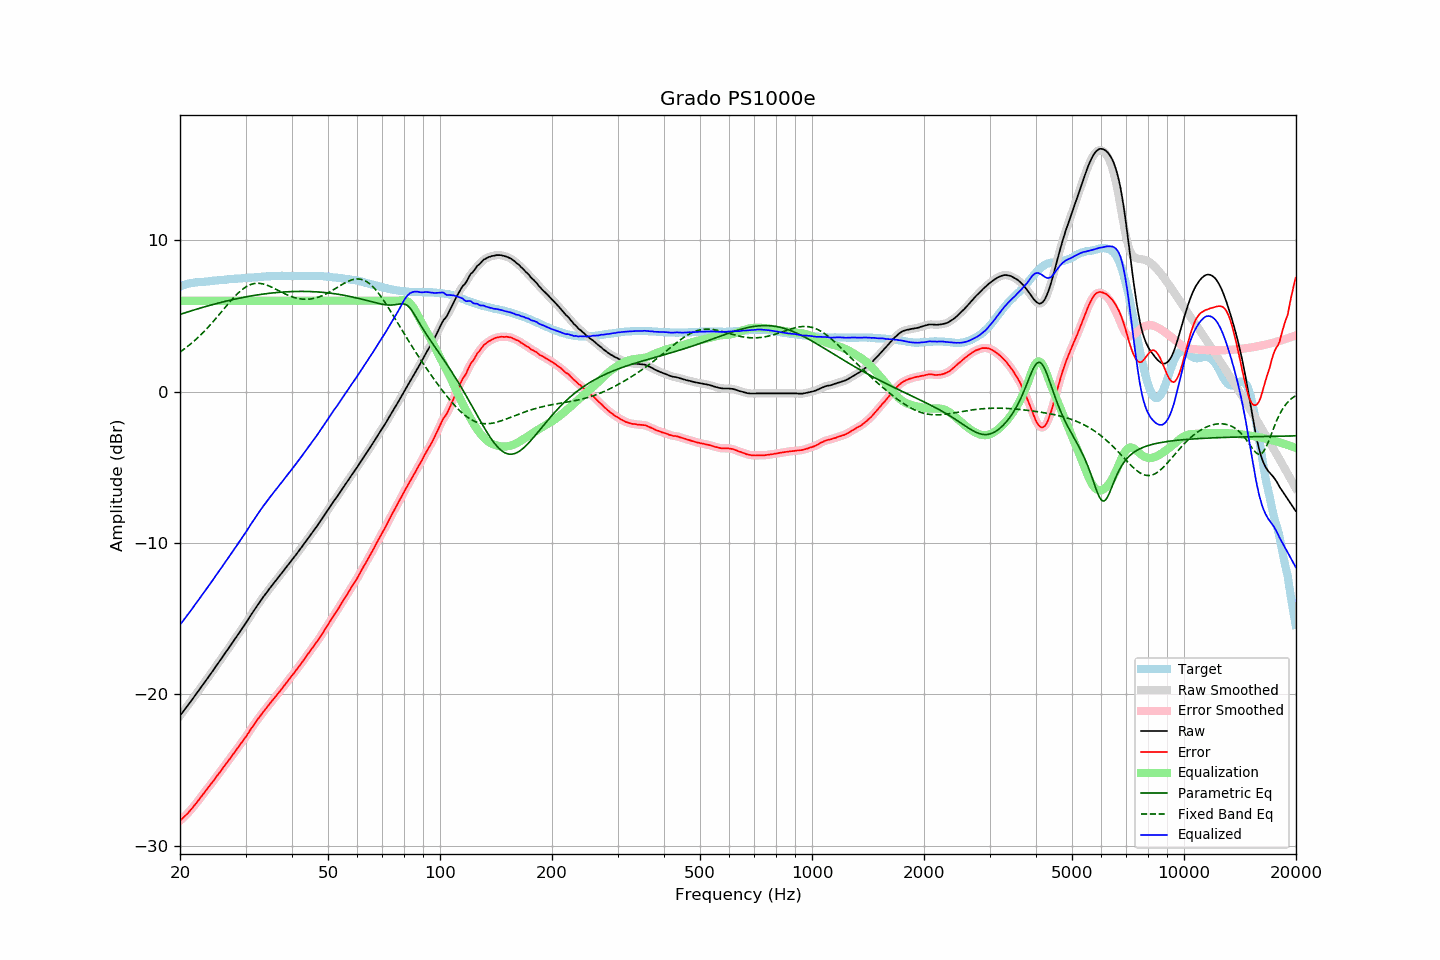

Source data for this figure (header and first rows):
frequency, raw, error, smoothed, error_smoothed, equalization, parametric_eq, fixed_band_eq, equalized_raw, equalized_smoothed, target
20.00, -21.40, -28.34, -21.40, -28.34, 6.00, 5.10, 2.62, -15.40, -15.40, 6.94
20.20, -21.26, -28.24, -21.27, -28.24, 6.00, 5.13, 2.69, -15.26, -15.27, 6.98
20.40, -21.12, -28.14, -21.13, -28.14, 6.00, 5.17, 2.76, -15.12, -15.13, 7.02
20.61, -20.99, -28.03, -20.99, -28.04, 6.00, 5.20, 2.84, -14.99, -14.99, 7.05
20.81, -20.84, -27.93, -20.84, -27.93, 6.00, 5.24, 2.92, -14.84, -14.84, 7.09
21.02, -20.70, -27.83, -20.70, -27.82, 6.00, 5.27, 3.01, -14.70, -14.70, 7.13
21.23, -20.55, -27.70, -20.56, -27.71, 6.00, 5.30, 3.09, -14.55, -14.56, 7.15
21.44, -20.41, -27.58, -20.41, -27.58, 6.00, 5.34, 3.18, -14.41, -14.41, 7.17
21.66, -20.28, -27.46, -20.27, -27.46, 6.00, 5.37, 3.27, -14.28, -14.27, 7.19
21.87, -20.12, -27.32, -20.13, -27.33, 6.00, 5.40, 3.36, -14.12, -14.13, 7.20
22.09, -19.98, -27.20, -19.98, -27.20, 6.00, 5.43, 3.46, -13.98, -13.98, 7.22
22.31, -19.83, -27.06, -19.83, -27.06, 6.00, 5.47, 3.56, -13.83, -13.83, 7.23
22.54, -19.69, -26.92, -19.69, -26.92, 6.00, 5.50, 3.66, -13.69, -13.69, 7.24
22.76, -19.53, -26.78, -19.54, -26.78, 6.00, 5.53, 3.76, -13.53, -13.54, 7.25
22.99, -19.39, -26.64, -19.39, -26.64, 6.00, 5.56, 3.86, -13.39, -13.39, 7.24
23.22, -19.25, -26.50, -19.24, -26.50, 6.00, 5.59, 3.97, -13.25, -13.24, 7.25
23.45, -19.09, -26.36, -19.10, -26.36, 6.00, 5.62, 4.08, -13.09, -13.10, 7.26
23.69, -18.95, -26.22, -18.95, -26.22, 6.00, 5.65, 4.20, -12.95, -12.95, 7.27
23.92, -18.80, -26.09, -18.80, -26.09, 6.00, 5.68, 4.31, -12.80, -12.80, 7.28
24.16, -18.65, -25.96, -18.65, -25.96, 6.00, 5.71, 4.43, -12.65, -12.65, 7.30
24.40, -18.50, -25.82, -18.50, -25.82, 6.00, 5.74, 4.55, -12.50, -12.50, 7.32
24.65, -18.36, -25.68, -18.35, -25.68, 6.00, 5.77, 4.67, -12.36, -12.35, 7.32
24.89, -18.19, -25.52, -18.20, -25.53, 6.00, 5.80, 4.79, -12.19, -12.20, 7.33
25.14, -18.04, -25.38, -18.04, -25.38, 6.00, 5.82, 4.92, -12.04, -12.04, 7.34
25.39, -17.89, -25.24, -17.89, -25.25, 6.00, 5.85, 5.04, -11.89, -11.89, 7.35
25.65, -17.75, -25.12, -17.74, -25.11, 6.00, 5.88, 5.17, -11.75, -11.74, 7.37
25.91, -17.60, -24.97, -17.59, -24.96, 6.00, 5.91, 5.30, -11.60, -11.59, 7.37
26.16, -17.43, -24.81, -17.44, -24.82, 6.00, 5.93, 5.42, -11.43, -11.44, 7.38
26.43, -17.29, -24.68, -17.29, -24.67, 6.00, 5.96, 5.55, -11.29, -11.29, 7.39
26.69, -17.13, -24.53, -17.13, -24.53, 6.00, 5.98, 5.68, -11.13, -11.13, 7.40
26.96, -16.98, -24.39, -16.98, -24.40, 6.00, 6.01, 5.80, -10.98, -10.98, 7.42
27.23, -16.83, -24.25, -16.83, -24.25, 6.00, 6.03, 5.93, -10.83, -10.83, 7.43
27.50, -16.68, -24.11, -16.67, -24.11, 6.00, 6.06, 6.05, -10.68, -10.67, 7.44
27.77, -16.51, -23.95, -16.52, -23.96, 6.00, 6.08, 6.16, -10.51, -10.52, 7.44
28.05, -16.36, -23.82, -16.36, -23.81, 6.00, 6.11, 6.28, -10.36, -10.36, 7.45
28.33, -16.21, -23.67, -16.21, -23.67, 6.00, 6.13, 6.39, -10.21, -10.21, 7.45
28.62, -16.06, -23.52, -16.06, -23.52, 6.00, 6.15, 6.49, -10.06, -10.06, 7.46
28.90, -15.89, -23.37, -15.90, -23.37, 6.00, 6.17, 6.59, -9.89, -9.90, 7.47
29.19, -15.74, -23.22, -15.74, -23.22, 6.00, 6.19, 6.68, -9.74, -9.74, 7.47
29.48, -15.59, -23.09, -15.59, -23.08, 6.00, 6.22, 6.77, -9.59, -9.59, 7.50
29.78, -15.44, -22.93, -15.44, -22.94, 6.00, 6.24, 6.85, -9.44, -9.44, 7.50
30.08, -15.29, -22.79, -15.28, -22.79, 6.00, 6.26, 6.92, -9.29, -9.28, 7.51
30.38, -15.12, -22.62, -15.12, -22.63, 6.00, 6.28, 6.98, -9.12, -9.12, 7.51
30.68, -14.94, -22.47, -14.95, -22.47, 6.00, 6.30, 7.03, -8.94, -8.95, 7.53
30.99, -14.78, -22.30, -14.78, -22.31, 6.00, 6.31, 7.07, -8.78, -8.78, 7.52
31.30, -14.62, -22.15, -14.62, -22.15, 6.00, 6.33, 7.11, -8.62, -8.62, 7.53
31.61, -14.46, -22.00, -14.45, -21.99, 6.00, 6.35, 7.13, -8.46, -8.45, 7.54
31.93, -14.30, -21.85, -14.29, -21.84, 6.00, 6.37, 7.15, -8.30, -8.29, 7.55
32.24, -14.13, -21.68, -14.14, -21.69, 6.00, 6.38, 7.15, -8.13, -8.14, 7.55
32.57, -13.99, -21.55, -13.98, -21.55, 6.00, 6.40, 7.15, -7.99, -7.98, 7.57
32.89, -13.83, -21.41, -13.83, -21.41, 6.00, 6.42, 7.14, -7.83, -7.83, 7.58
33.22, -13.68, -21.27, -13.68, -21.27, 6.00, 6.43, 7.13, -7.68, -7.68, 7.58
33.55, -13.53, -21.13, -13.54, -21.13, 6.00, 6.45, 7.10, -7.53, -7.54, 7.59
33.89, -13.39, -21.00, -13.39, -21.00, 6.00, 6.46, 7.07, -7.39, -7.39, 7.60
34.23, -13.26, -20.87, -13.25, -20.86, 6.00, 6.47, 7.03, -7.26, -7.25, 7.61
34.57, -13.10, -20.72, -13.11, -20.72, 6.00, 6.49, 6.99, -7.10, -7.11, 7.62
34.92, -12.97, -20.58, -12.97, -20.59, 6.00, 6.50, 6.95, -6.97, -6.97, 7.62
35.27, -12.84, -20.46, -12.83, -20.46, 6.00, 6.51, 6.90, -6.84, -6.83, 7.62
35.62, -12.70, -20.33, -12.70, -20.33, 6.00, 6.52, 6.85, -6.70, -6.70, 7.63
35.97, -12.56, -20.19, -12.56, -20.20, 6.00, 6.53, 6.80, -6.56, -6.56, 7.63
... 635 more rows
